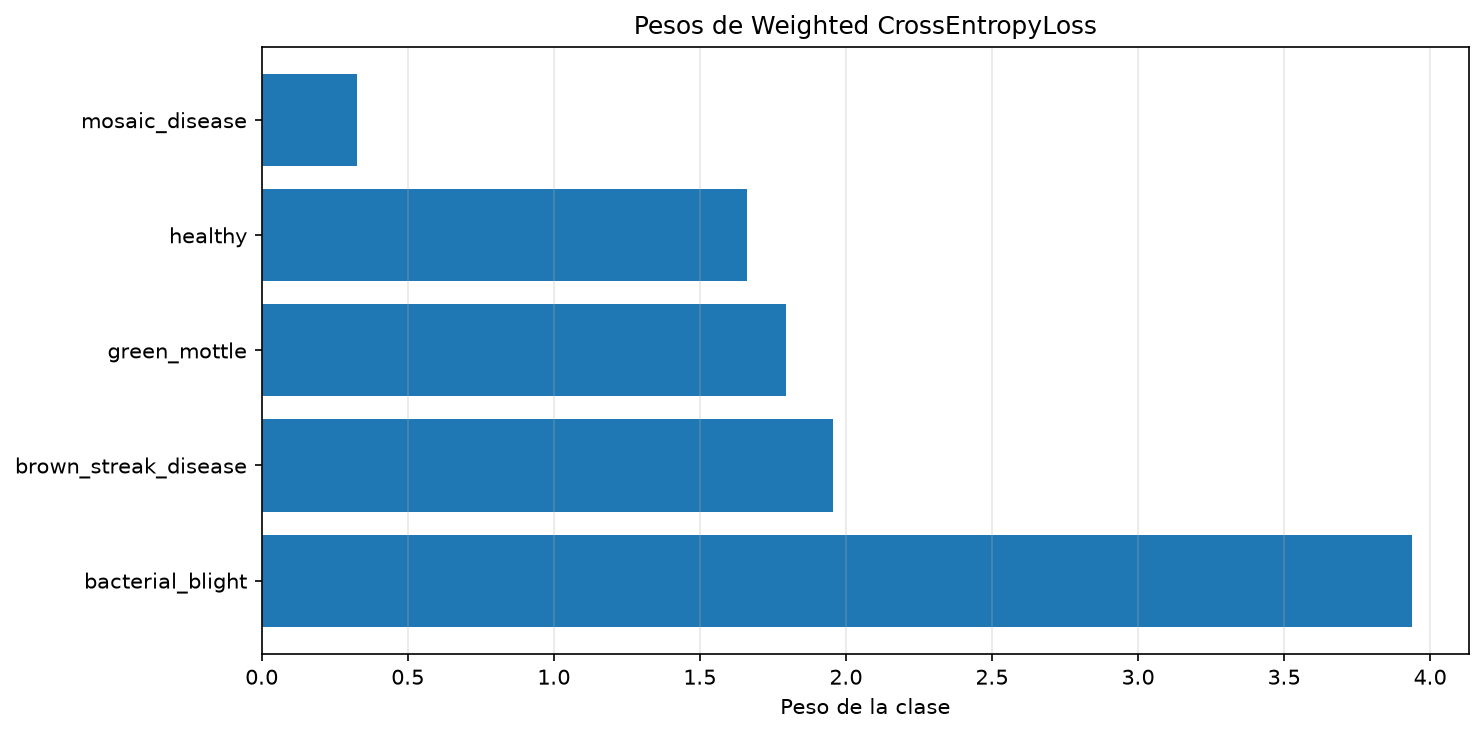

The file beside this chart, header and first rows:
class, class_id, train_images, weight
bacterial_blight, 0, 616, 3.936
brown_streak_disease, 1, 1240, 1.955
green_mottle, 2, 1352, 1.793
healthy, 3, 1460, 1.661
mosaic_disease, 4, 7456, 0.3252
